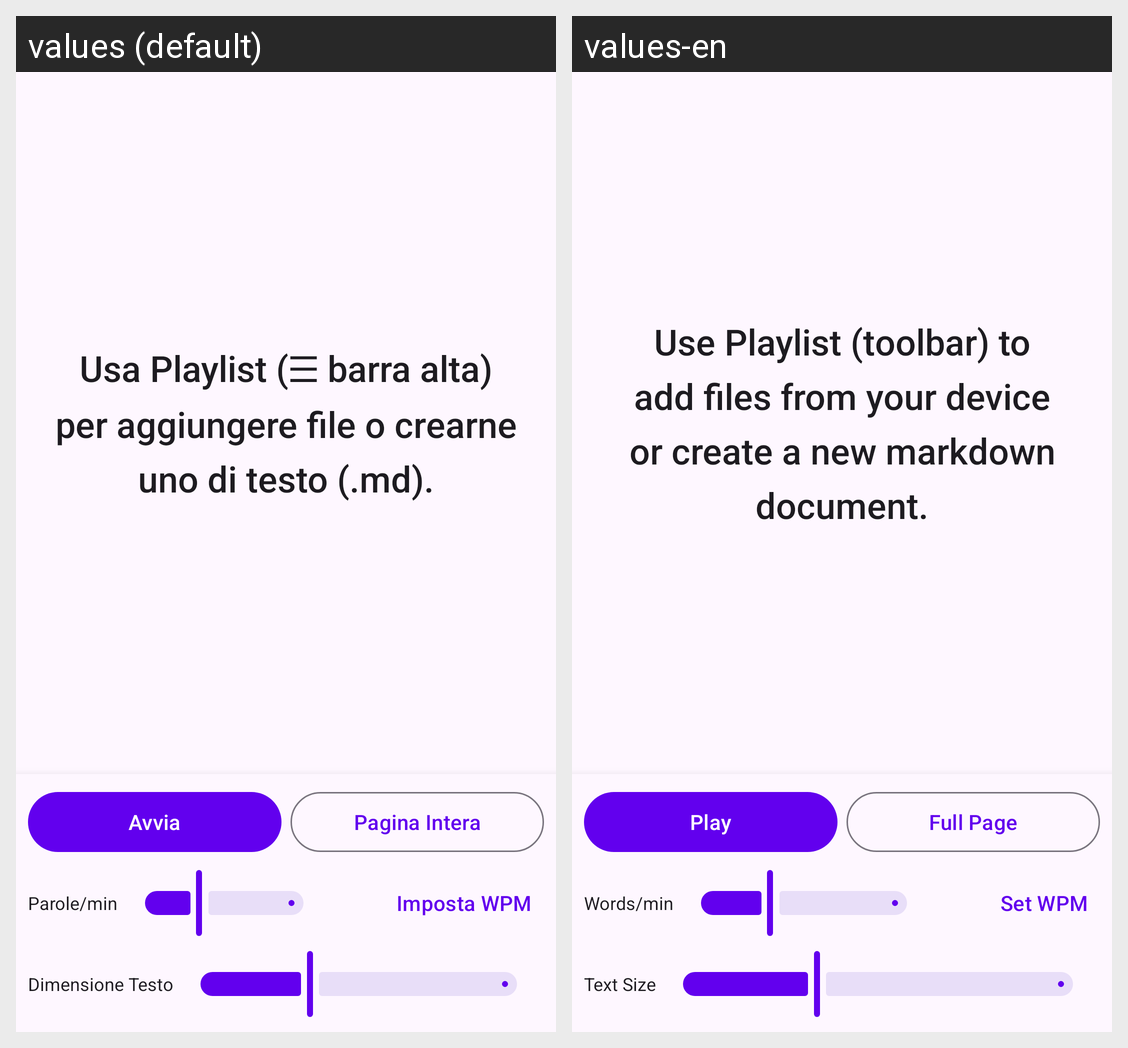

Translations of the strings shown on this Android screen, per locale in the grid:
Android screen res/layout/activity_main.xml rendered under 2 locales, left to right: values (default), values-en. Device: Nexus 5 (rendered at 1080×1920; each locale shown at half size, 540×960, under a caption strip naming it); theme Theme.Gobbo.
Strings drawn on this screen, with the default value and each locale's value (text and hints the layout hard-codes, and strings that could not be matched under every locale, appear in the picture but are not listed):

empty_state_hint
  values: Usa Playlist (☰ barra alta) per aggiungere file o crearne uno di testo (.md).
  values-en: Use Playlist (toolbar) to add files from your device or create a new markdown document.

play
  values: Avvia
  values-en: Play

page_full
  values: Pagina Intera
  values-en: Full Page

words_per_min
  values: Parole/min
  values-en: Words/min

set_target_wpm
  values: Imposta WPM
  values-en: Set WPM

text_size
  values: Dimensione Testo
  values-en: Text Size
